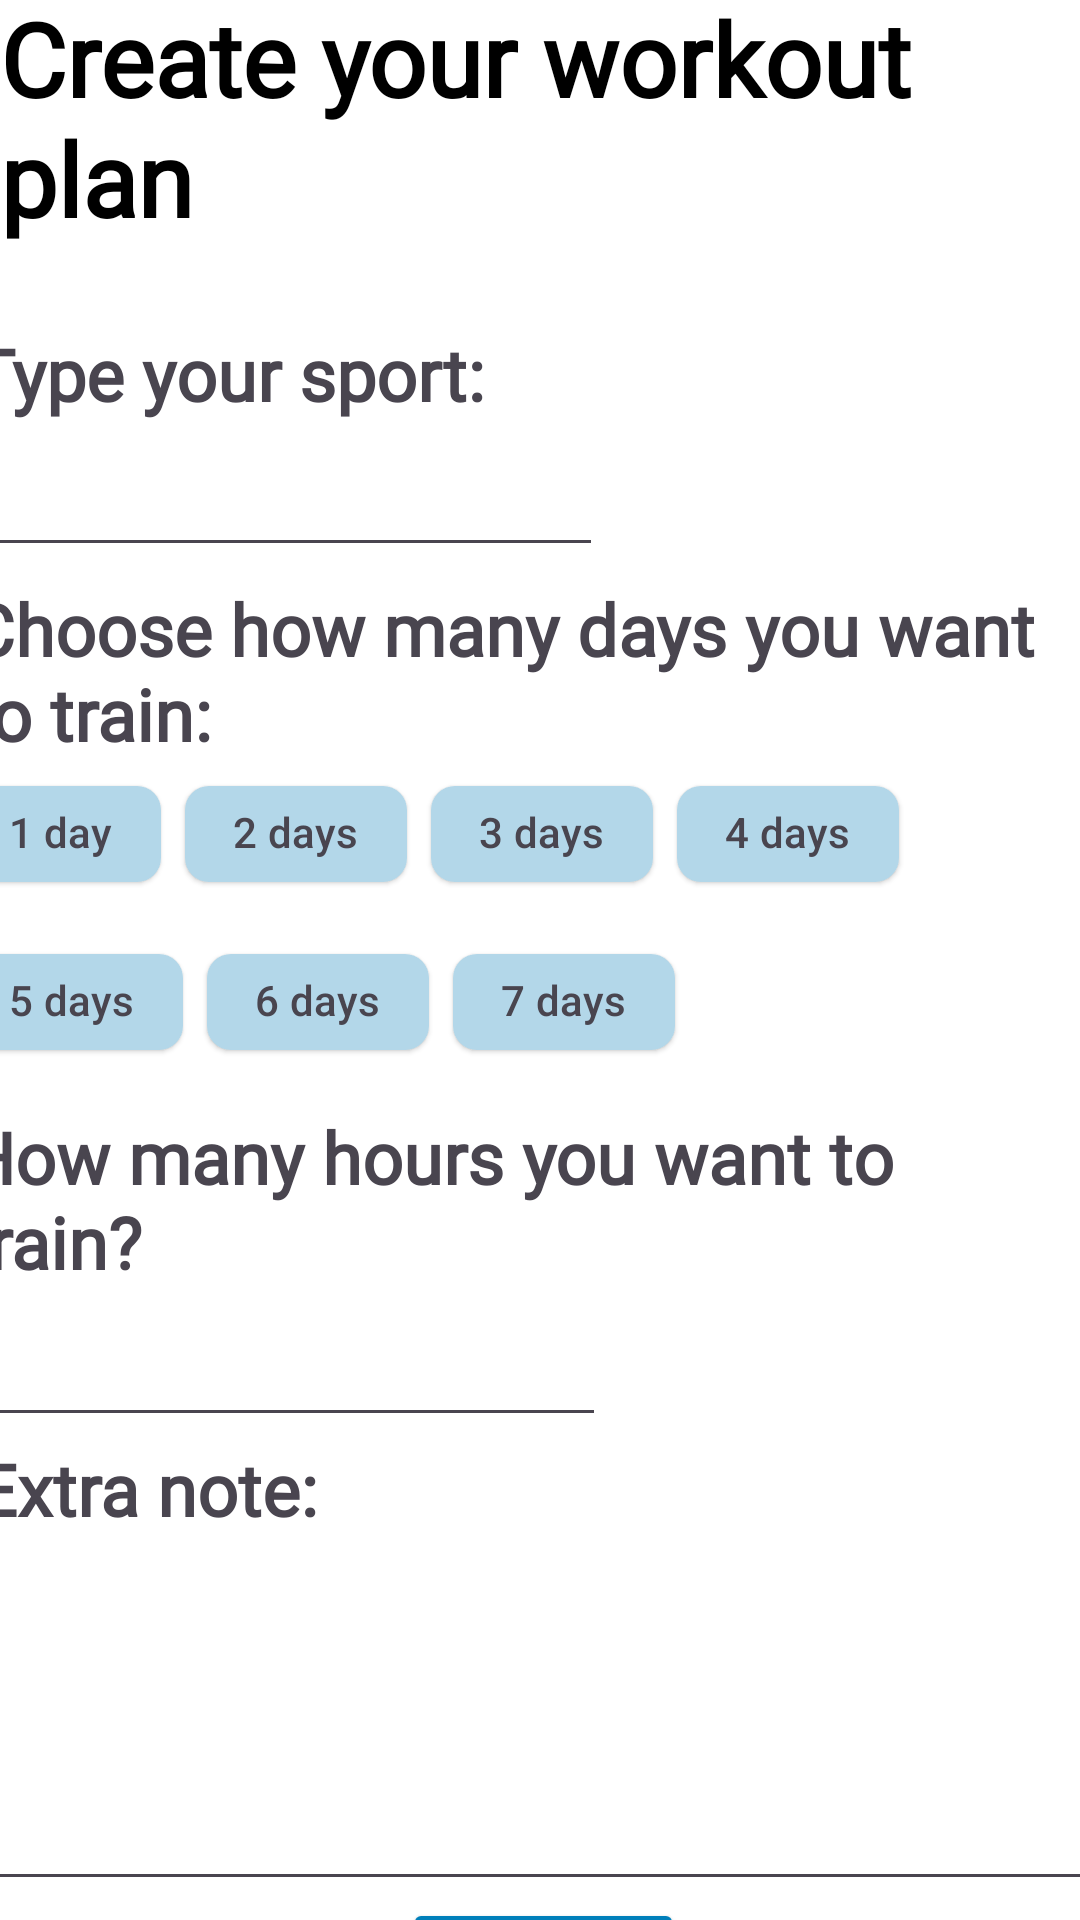

Android layout source for this screen:
<!-- AndroidManifest.xml: application theme Theme.SmartTrainer -->
<!-- res/layout/fragment_add_workout_plan.xml -->
<?xml version="1.0" encoding="utf-8"?>
<androidx.constraintlayout.widget.ConstraintLayout xmlns:android="http://schemas.android.com/apk/res/android"
    xmlns:app="http://schemas.android.com/apk/res-auto"
    xmlns:tools="http://schemas.android.com/tools"
    android:layout_width="match_parent"
    android:layout_height="match_parent"
    android:background="@drawable/app_background"
    tools:context=".AddWorkoutPlanFragment">

    <androidx.appcompat.widget.Toolbar
        android:id="@+id/toolbar2"
        android:layout_width="match_parent"
        android:layout_height="80dp"
        android:background="?attr/colorPrimary"
        android:backgroundTint="#02496A"
        android:minHeight="?attr/actionBarSize"
        android:theme="?attr/actionBarTheme"
        app:layout_constraintBottom_toBottomOf="parent"
        app:layout_constraintEnd_toEndOf="parent"
        app:layout_constraintHorizontal_bias="0.0"
        app:layout_constraintStart_toStartOf="parent"
        app:layout_constraintTop_toTopOf="parent"
        app:layout_constraintVertical_bias="0.0" />

    <ImageView
        android:id="@+id/imageView"
        android:layout_width="390dp"
        android:layout_height="700dp"
        android:src="@android:drawable/screen_background_light"
        app:layout_constraintBottom_toBottomOf="parent"
        app:layout_constraintEnd_toEndOf="parent"
        app:layout_constraintHorizontal_bias="0.476"
        app:layout_constraintStart_toStartOf="parent"
        app:layout_constraintTop_toTopOf="parent"
        app:layout_constraintVertical_bias="0.497" />

    <TextView
        android:id="@+id/textView3"
        android:layout_width="wrap_content"
        android:layout_height="wrap_content"
        android:fontFamily="@font/bebas_neue"
        android:text="Create your workout plan"
        android:textColor="@color/black"
        android:textSize="34sp"
        android:textStyle="bold"
        app:layout_constraintBottom_toBottomOf="@+id/toolbar2"
        app:layout_constraintEnd_toEndOf="@+id/toolbar2"
        app:layout_constraintHorizontal_bias="0.495"
        app:layout_constraintStart_toStartOf="@+id/toolbar2"
        app:layout_constraintTop_toTopOf="@+id/toolbar2"
        app:layout_constraintVertical_bias="0.736"
        tools:ignore="HardcodedText,SpUsage,TextSizeCheck" />

    <TextView
        android:id="@+id/textView4"
        android:layout_width="wrap_content"
        android:layout_height="wrap_content"
        android:fontFamily="@font/bebas_neue"
        android:text="Type your sport:"
        android:textSize="24sp"
        android:textStyle="bold"
        app:layout_constraintBottom_toBottomOf="@+id/imageView"
        app:layout_constraintEnd_toEndOf="@id/imageView"
        app:layout_constraintHorizontal_bias="0.02"
        app:layout_constraintStart_toStartOf="@id/imageView"
        app:layout_constraintTop_toBottomOf="@+id/toolbar2"
        app:layout_constraintVertical_bias="0.051"
        tools:ignore="HardcodedText" />

    <EditText
        android:id="@+id/editTextSport"
        android:layout_width="wrap_content"
        android:layout_height="wrap_content"
        android:ems="10"
        android:inputType="text"
        app:layout_constraintBottom_toBottomOf="@+id/imageView"
        app:layout_constraintEnd_toEndOf="@+id/imageView"
        app:layout_constraintHorizontal_bias="0.028"
        app:layout_constraintStart_toStartOf="@+id/imageView"
        app:layout_constraintTop_toBottomOf="@+id/textView4"
        app:layout_constraintVertical_bias="0.014"
        tools:ignore="Autofill,LabelFor,SpeakableTextPresentCheck,TouchTargetSizeCheck" />

    <TextView
        android:id="@+id/textView5"
        android:layout_width="wrap_content"
        android:layout_height="wrap_content"
        android:fontFamily="@font/bebas_neue"
        android:text="Choose how many days you want to train:"
        android:textSize="24sp"
        android:textStyle="bold"
        app:layout_constraintBottom_toBottomOf="@+id/imageView"
        app:layout_constraintEnd_toEndOf="@+id/imageView"
        app:layout_constraintHorizontal_bias="0.098"
        app:layout_constraintStart_toStartOf="@+id/imageView"
        app:layout_constraintTop_toBottomOf="@+id/editTextSport"
        app:layout_constraintVertical_bias="0.01"
        tools:ignore="HardcodedText" />

    <com.google.android.material.chip.ChipGroup
        android:id="@+id/chipGroupDays"
        android:layout_width="388dp"
        android:layout_height="108dp"
        app:layout_constraintBottom_toBottomOf="@+id/imageView"
        app:layout_constraintEnd_toEndOf="@+id/imageView"
        app:layout_constraintHorizontal_bias="0.266"
        app:layout_constraintStart_toStartOf="@+id/imageView"
        app:layout_constraintTop_toBottomOf="@+id/textView5"
        app:layout_constraintVertical_bias="0.0"
        app:singleSelection="true">

        <com.google.android.material.chip.Chip
            style="@style/Widget.Material3.Chip.Filter.Elevated"
            android:layout_width="wrap_content"
            android:layout_height="wrap_content"
            android:backgroundTint="#B3D7E9"
            android:text="1 day"
            tools:ignore="HardcodedText" />

        <com.google.android.material.chip.Chip
            style="@style/Widget.Material3.Chip.Filter.Elevated"
            android:layout_width="wrap_content"
            android:layout_height="wrap_content"
            android:backgroundTint="#B3D7E9"
            android:text="2 days"
            tools:ignore="HardcodedText" />

        <com.google.android.material.chip.Chip
            style="@style/Widget.Material3.Chip.Filter.Elevated"
            android:layout_width="wrap_content"
            android:layout_height="wrap_content"
            android:backgroundTint="#B3D7E9"
            android:text="3 days"
            tools:ignore="HardcodedText" />

        <com.google.android.material.chip.Chip
            style="@style/Widget.Material3.Chip.Filter.Elevated"
            android:layout_width="wrap_content"
            android:layout_height="wrap_content"
            android:backgroundTint="#B3D7E9"
            android:text="4 days"
            tools:ignore="HardcodedText" />

        <com.google.android.material.chip.Chip
            style="@style/Widget.Material3.Chip.Filter.Elevated"
            android:layout_width="wrap_content"
            android:layout_height="wrap_content"
            android:backgroundTint="#B3D7E9"
            android:text="5 days"
            tools:ignore="HardcodedText" />

        <com.google.android.material.chip.Chip
            style="@style/Widget.Material3.Chip.Filter.Elevated"
            android:layout_width="wrap_content"
            android:layout_height="wrap_content"
            android:backgroundTint="#B3D7E9"
            android:text="6 days"
            tools:ignore="HardcodedText" />

        <com.google.android.material.chip.Chip
            style="@style/Widget.Material3.Chip.Filter.Elevated"
            android:layout_width="wrap_content"
            android:layout_height="wrap_content"
            android:backgroundTint="#B3D7E9"
            android:text="7 days"
            tools:ignore="HardcodedText" />
    </com.google.android.material.chip.ChipGroup>

    <TextView
        android:id="@+id/textView6"
        android:layout_width="wrap_content"
        android:layout_height="wrap_content"
        android:fontFamily="@font/bebas_neue"
        android:text="How many hours you want to train?"
        android:textSize="24sp"
        android:textStyle="bold"
        app:layout_constraintBottom_toBottomOf="@+id/imageView"
        app:layout_constraintEnd_toEndOf="@+id/imageView"
        app:layout_constraintHorizontal_bias="0.057"
        app:layout_constraintStart_toStartOf="@+id/imageView"
        app:layout_constraintTop_toBottomOf="@+id/chipGroupDays"
        app:layout_constraintVertical_bias="0.029"
        tools:ignore="HardcodedText" />

    <EditText
        android:id="@+id/editTextHours"
        android:layout_width="wrap_content"
        android:layout_height="wrap_content"
        android:ems="10"
        android:inputType="number|numberDecimal"
        app:layout_constraintBottom_toBottomOf="@+id/imageView"
        app:layout_constraintEnd_toEndOf="@+id/imageView"
        app:layout_constraintHorizontal_bias="0.033"
        app:layout_constraintStart_toStartOf="@+id/imageView"
        app:layout_constraintTop_toBottomOf="@+id/textView6"
        app:layout_constraintVertical_bias="0.039"
        tools:ignore="Autofill,LabelFor,SpeakableTextPresentCheck,TouchTargetSizeCheck" />

    <TextView
        android:id="@+id/textView7"
        android:layout_width="wrap_content"
        android:layout_height="wrap_content"
        android:fontFamily="@font/bebas_neue"
        android:text="Extra note:"
        android:textSize="24sp"
        android:textStyle="bold"
        app:layout_constraintBottom_toBottomOf="@+id/imageView"
        app:layout_constraintEnd_toEndOf="@+id/imageView"
        app:layout_constraintHorizontal_bias="0.02"
        app:layout_constraintStart_toStartOf="@+id/imageView"
        app:layout_constraintTop_toBottomOf="@+id/editTextHours"
        app:layout_constraintVertical_bias="0.007"
        tools:ignore="HardcodedText" />

    <EditText
        android:id="@+id/editTextExtraNote"
        android:layout_width="377dp"
        android:layout_height="120dp"
        android:ems="10"
        android:inputType="text|textMultiLine"
        app:layout_constraintBottom_toBottomOf="@+id/imageView"
        app:layout_constraintEnd_toEndOf="@+id/imageView"
        app:layout_constraintHorizontal_bias="0.307"
        app:layout_constraintStart_toStartOf="@+id/imageView"
        app:layout_constraintTop_toBottomOf="@+id/textView7"
        app:layout_constraintVertical_bias="0.033"
        tools:ignore="Autofill,LabelFor,SpeakableTextPresentCheck" />

    <Button
        android:id="@+id/buttonGenerate"
        android:layout_width="wrap_content"
        android:layout_height="wrap_content"
        android:backgroundTint="#007FBA"
        android:text="Generate"
        app:layout_constraintBottom_toBottomOf="@+id/imageView"
        app:layout_constraintEnd_toEndOf="@+id/imageView"
        app:layout_constraintStart_toStartOf="@+id/imageView"
        app:layout_constraintTop_toBottomOf="@+id/editTextExtraNote"
        app:layout_constraintVertical_bias="0.113"
        tools:ignore="HardcodedText" />

    <ProgressBar
        android:id="@+id/progressBar"
        style="?android:attr/progressBarStyleLarge"
        android:layout_width="wrap_content"
        android:layout_height="wrap_content"
        android:visibility="gone"
        app:layout_constraintBottom_toBottomOf="@id/imageView"
        app:layout_constraintEnd_toEndOf="@id/imageView"
        app:layout_constraintStart_toStartOf="@id/imageView"
        app:layout_constraintTop_toBottomOf="@+id/buttonGenerate" />

</androidx.constraintlayout.widget.ConstraintLayout>
<!-- resources referenced by this layout -->
<resources>
  <style name="Theme.SmartTrainer" parent="Base.Theme.SmartTrainer" />
  <style name="Base.Theme.SmartTrainer" parent="Theme.Material3.DayNight.NoActionBar">
          
          
      </style>
  <!-- not gathered from this repository: default colours our renderer supplied (Android Studio template values) -->
  <color name="black">#FF000000</color>
</resources>
